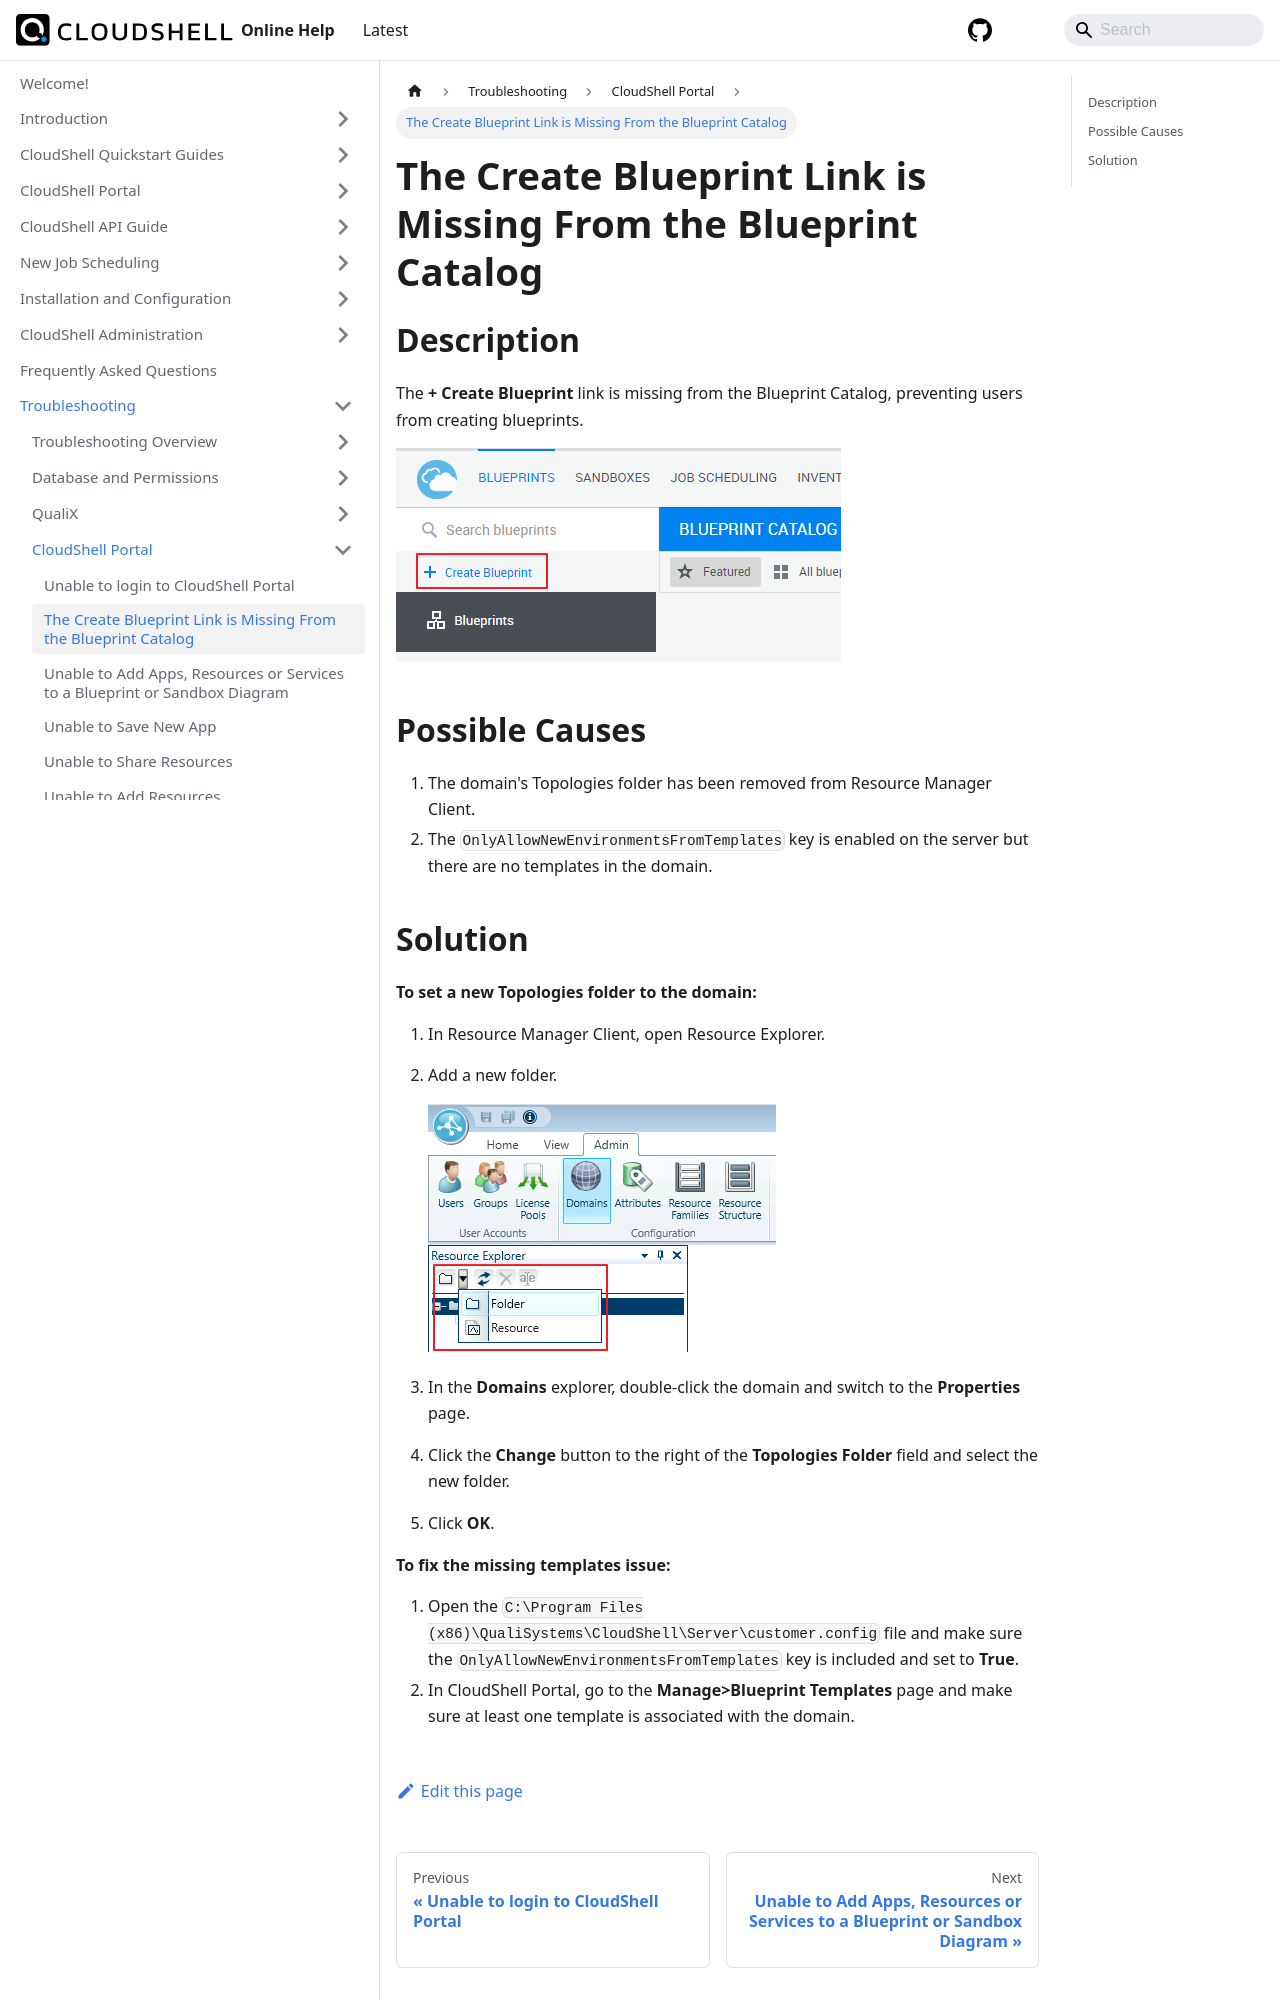

repository: QualiSystems/cloudshell-help · page: troubleshooting/cloudshell-portal/the-create-blueprint-link-is-missing-from-the-blueprint-catalog.html · generator: docusaurus

---
sidebar_position: 2
---

# The Create Blueprint Link is Missing From the Blueprint Catalog

## Description

The **\+ Create Blueprint** link is missing from the Blueprint Catalog, preventing users from creating blueprints.

![](/Images/Troubleshoot/CreateBlueprintLink.png)

## Possible Causes

1. The domain's Topologies folder has been removed from Resource Manager Client.
2. The `OnlyAllowNewEnvironmentsFromTemplates` key is enabled on the server but there are no templates in the domain.
